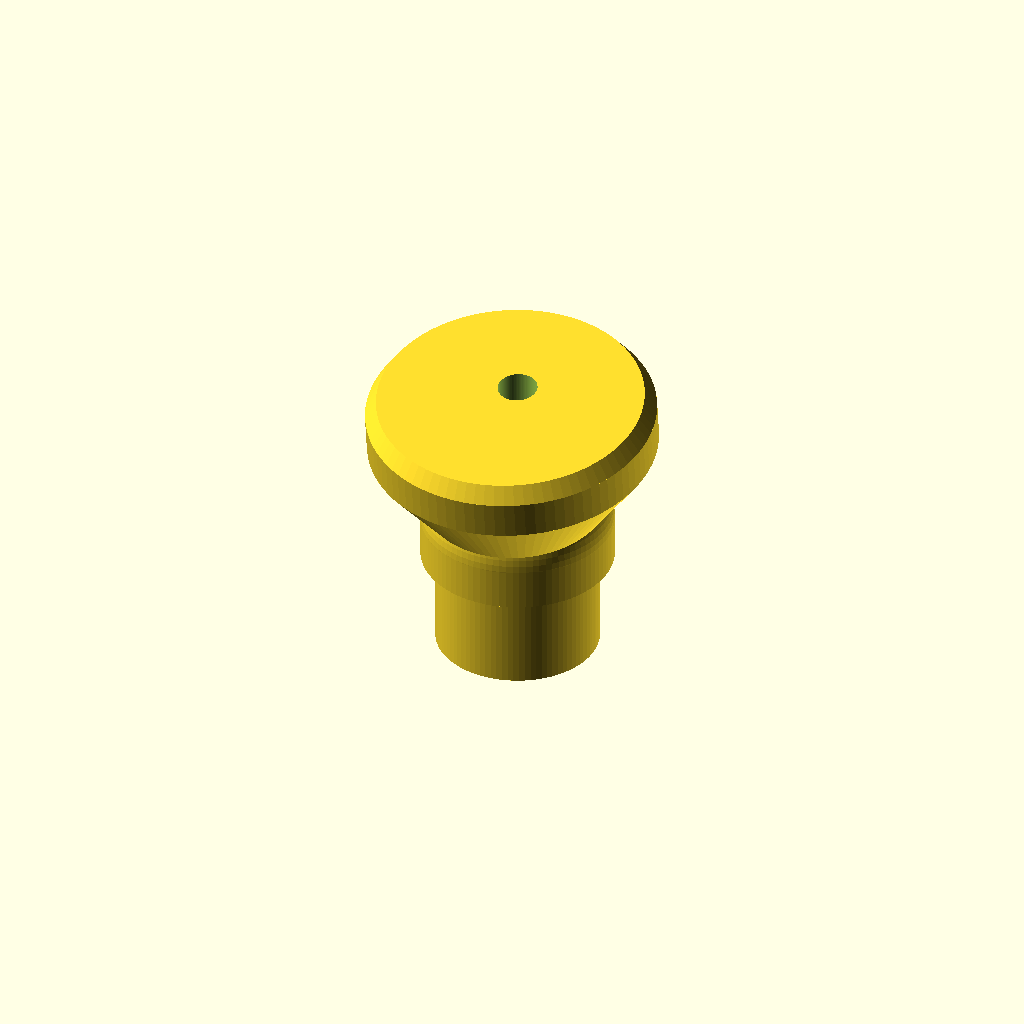
Cell 1 — every parameter at its default value.
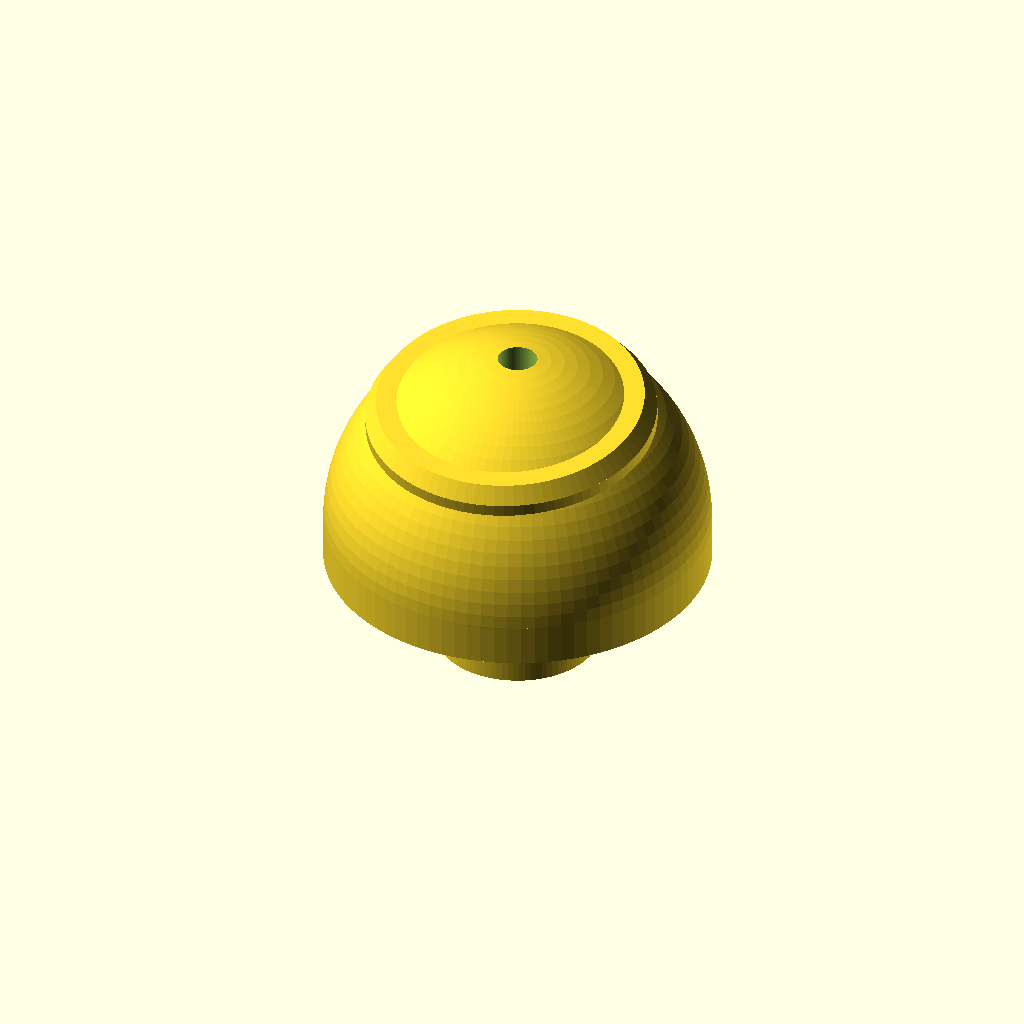
Cell 2 — outsidediameter set to 39, the other parameters unchanged.
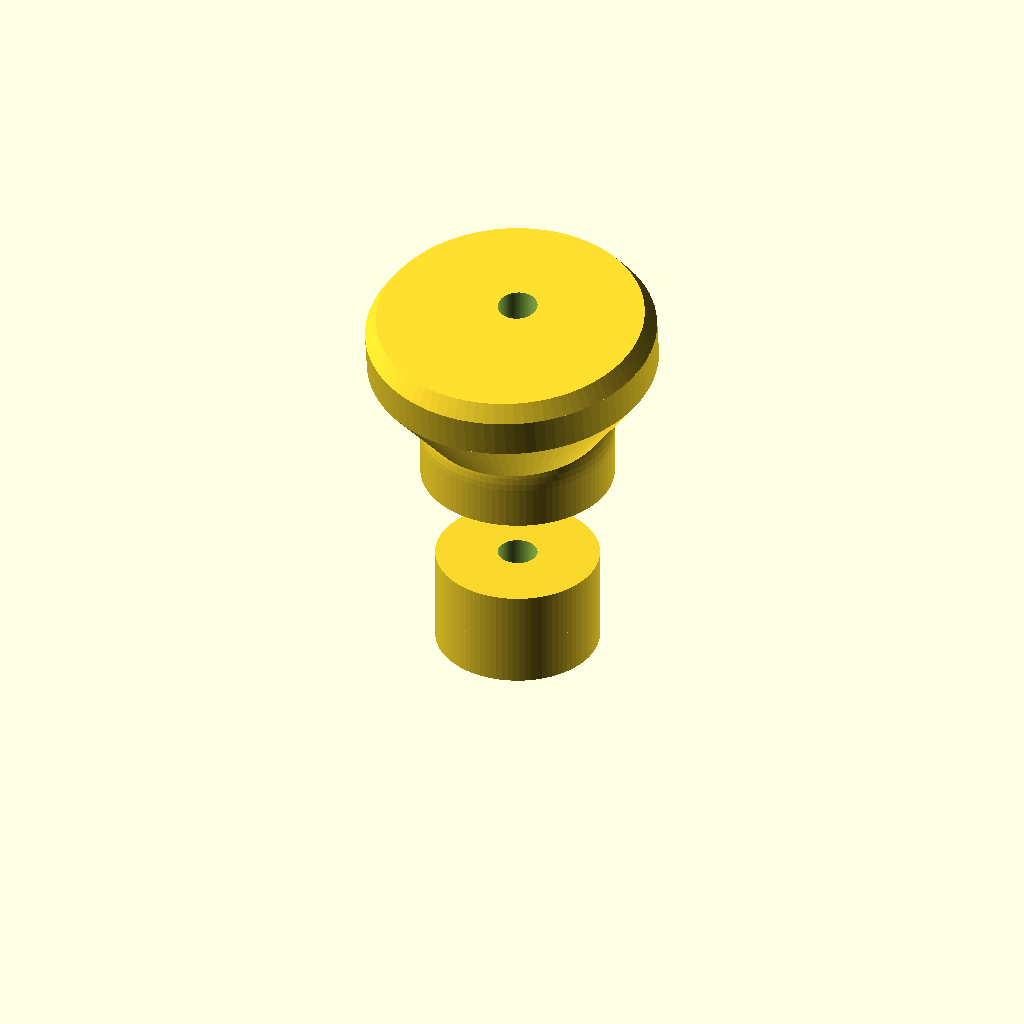
Cell 3: the same model with plugheight = 20.
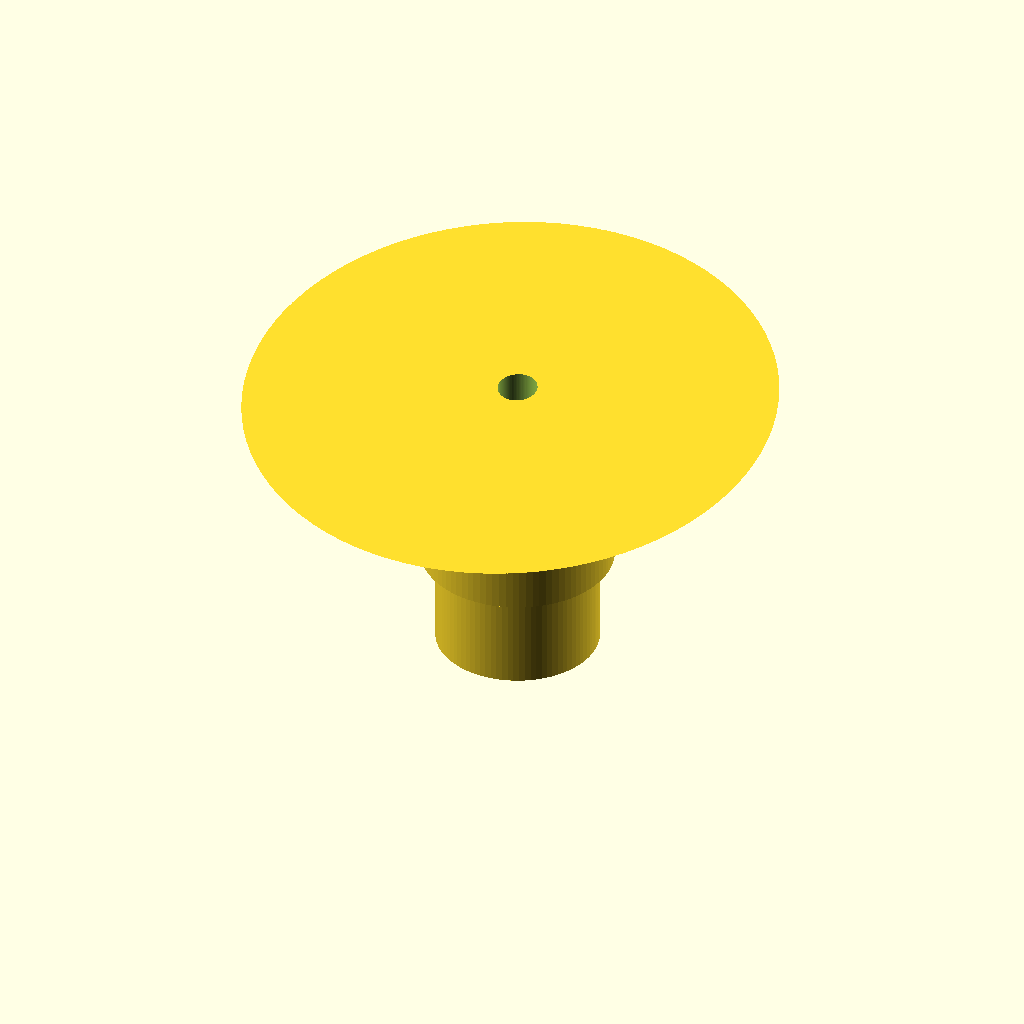
Cell 4: bottomnarrowdiameter = 54 (everything else at default).
One fixed orthographic camera (rotation 55°, 0°, 25°; colour scheme Cornfield) for every cell.
OpenSCAD source file sinisentuolinjalka.scad:
// Copyright 2023 Heikki Suonsivu
// Licensed under Creative Commons CC-BY-NC-SA, see https://creativecommons.org/licenses/by-nc-sa/4.0/
// For commercial licensing, please contact directly, hsu-3d@suonsivu.net, +358 40 551 9679

//
// height=z
$fn=90;

// Notice not angled
totalheight=22;
throughholediameter=4;

// Plug to chair feet
insidediameter=15.63 + 0.9;
outsidediameter=19.5;
plugheight=10;

// angled part
// bottomnarrowdiameter=23.8;
bottomnarrowdiameter=27.0;
bottomnarrowheight=1.69;
bottomwidestdiameter=29.33;
bottomnarrowestdiameter=15;
correction=2.8;
bottomheight=12.97 - correction;
bottomcylinderheight=16.9-bottomheight - correction;

angle=90-83.7;

// "ball"
equatorheight=4.23;

difference() {
  union()
  {
    cylinder(h=10+0.01,d=insidediameter);
    translate([0,0,plugheight]) cylinder(h=equatorheight,d=outsidediameter);
    translate([0,0,plugheight+equatorheight]) difference() {
      sphere(d=outsidediameter);
      translate([0,0,-outsidediameter-0.01]) cylinder(h=outsidediameter,d=outsidediameter);
    }
    translate([0,0,plugheight+equatorheight]) rotate(a=[angle,0,0]) {
      cylinder(h=bottomheight+0.001,d1=bottomnarrowestdiameter,d2=bottomwidestdiameter);
      translate([0,0,bottomheight]) cylinder(h=bottomcylinderheight,d=bottomwidestdiameter);
      translate([0,0,bottomheight+bottomcylinderheight-0.001]) cylinder(h=bottomnarrowheight+0.001,d1=bottomwidestdiameter,d2=bottomnarrowdiameter);
    }
  }
  translate([0,0,-0.001]) cylinder(h=totalheight*2,d=throughholediameter);
}
Parameter table extracted from the source (name, type, default, range or options):
totalheight: number, default 22
throughholediameter: number, default 4
outsidediameter: number, default 19.5
plugheight: number, default 10
bottomnarrowdiameter: number, default 27
bottomnarrowheight: number, default 1.69
bottomwidestdiameter: number, default 29.33
bottomnarrowestdiameter: number, default 15
correction: number, default 2.8
equatorheight: number, default 4.23
